The GitHub repository houssemradhouane/CNN-Algorithm-for-Image-Classification contains a labelled image folder "Dataset" with 12 categories: CPU cooler, Case, Headphone, Keyboard, Mouse, Speaker, case, cooler, headphone, keyboard, mouse, speaker. Examples follow, each with its label.

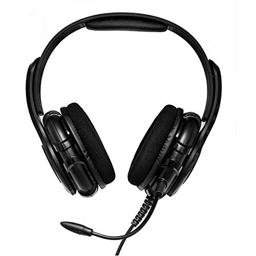
Label: headphone

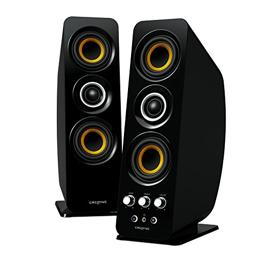
Label: Speaker

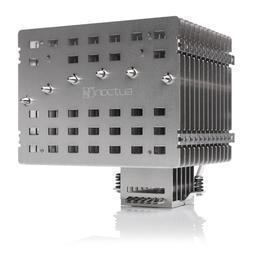
Label: CPU cooler

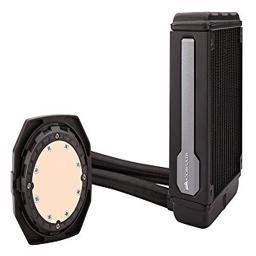
Label: cooler

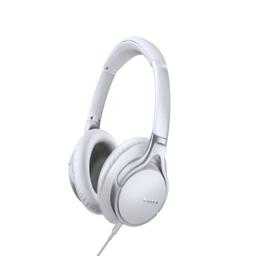
Label: Headphone

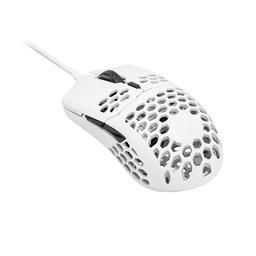
Label: Mouse
